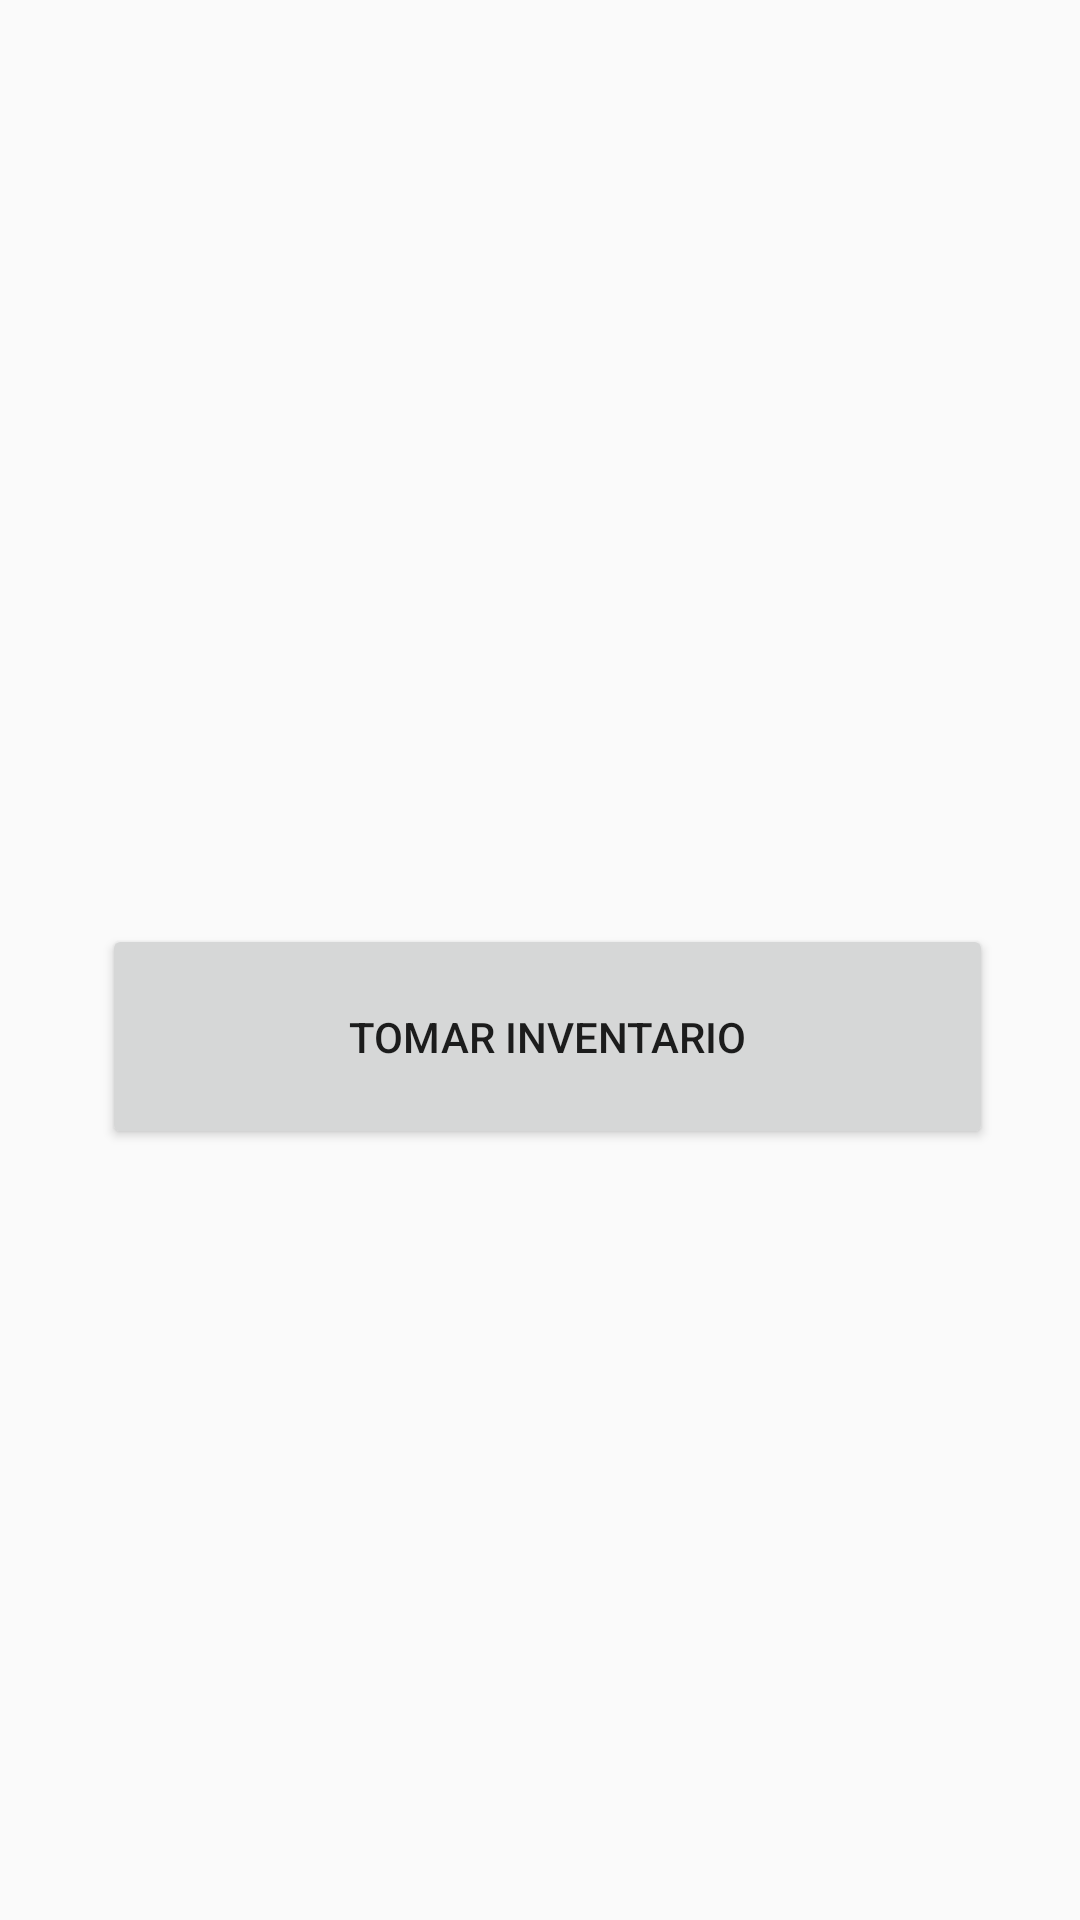

Reconstruct the res/layout file that produces this screen, plus the resources it refers to.
<!-- AndroidManifest.xml: application theme AppTheme -->
<!-- res/layout/activity_main.xml -->
<?xml version="1.0" encoding="utf-8"?>
<android.support.constraint.ConstraintLayout xmlns:android="http://schemas.android.com/apk/res/android"
    xmlns:app="http://schemas.android.com/apk/res-auto"
    xmlns:tools="http://schemas.android.com/tools"
    android:layout_width="match_parent"
    android:layout_height="match_parent"
    tools:context=".MainActivity">

    <Button
        android:id="@+id/stock_button"
        android:layout_width="0dp"
        android:layout_height="75dp"
        android:layout_marginBottom="257dp"
        android:layout_marginEnd="29dp"
        android:layout_marginLeft="34dp"
        android:layout_marginRight="29dp"
        android:layout_marginStart="34dp"
        android:layout_marginTop="271dp"
        android:onClick="startStockActivity"
        android:text="@string/button_start_control"
        app:layout_constraintBottom_toBottomOf="parent"
        app:layout_constraintEnd_toEndOf="parent"
        app:layout_constraintHorizontal_bias="1.0"
        app:layout_constraintStart_toStartOf="parent"
        app:layout_constraintTop_toTopOf="parent"
        app:layout_constraintVertical_bias="1.0" />
</android.support.constraint.ConstraintLayout>
<!-- resources referenced by this layout -->
<resources>
  <string name="button_start_control">Tomar Inventario</string>
  <style name="AppTheme" parent="BaseAppTheme" />
  <style name="BaseAppTheme" parent="Theme.AppCompat.Light.DarkActionBar">
          
          <item name="colorPrimary">@color/colorPrimary</item>
          <item name="colorPrimaryDark">@color/colorPrimaryDark</item>
          <item name="colorAccent">@color/colorAccent</item>
      </style>
  <!-- not gathered from this repository: default colours our renderer supplied (Android Studio template values) -->
  <color name="colorPrimary">#FF6200EE</color>
  <color name="colorPrimaryDark">#FF3700B3</color>
  <color name="colorAccent">#FF03DAC5</color>
</resources>
